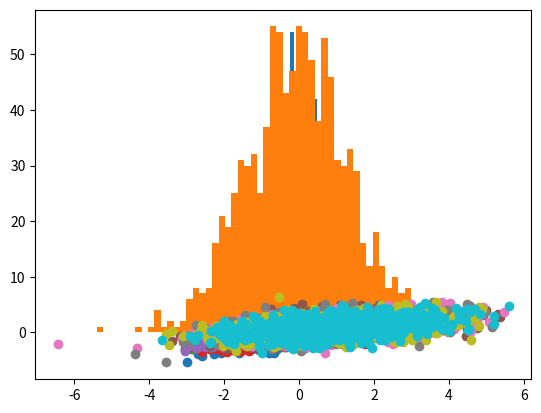

The matplotlib source for this figure:
import numpy as np
import seaborn as sns
import matplotlib.pyplot as plt

# We first build the dataset `x`, 
# we will use our standard method
# based on randn
m  = 1000;
mu = 5;
sd = 1;
x  = np.random.randn(m,1);

# let take a look at it
plt.hist(x, 60);

err = np.random.randn(m,1);
y = x + err
plt.hist(y,60);

plt.scatter(x,y)

err = 0
y = x + err
plt.scatter(x,y)

err = np.random.randn(m,1);
err = err*0.1 # 0.1 -> scaling factor
y = x + err
plt.scatter(x,y)

err = np.random.randn(m,1);
scaling_factor = 0.9
err = err*scaling_factor 
y = x + err
plt.scatter(x,y)

from  numpy.random import multivariate_normal # we import the function
x_mu = 0; # we set up the mean of the first set of data points 
y_mu = 0; # we set up the mean of the second sample
x_var = 1; # the variance of the first sample
y_var = 1; # the variance of the second sample
cov = 0.9; # this is the covariance (can be thought of as correlation)

# the function multivariate_normal will need a matrix to control
# the relation between the samples, this matrix is called covariance matrix
cov_m = [[x_var, cov],
         [cov, y_var]]

# we now create the two data sets by setting the the proper
# means and passing the covariance matrix, we also pass the
# requested size of the sample
data = multivariate_normal([x_mu, y_mu], cov_m, size=1000)

# We can plot the two data sets
x, y = data[:,0], data[:,1]
plt.scatter(x, y)

counter = 0;
n_datasets = 5;
siz_datasets = 1000;

x_mu = 1;  # mean of the first dataset 
y_mu = 1;  # mean of the second dataset
x_var = 2; # the variance of the first dataset
y_var = 2; # the variance of the second dataset
cov = 0.85; # this is the covariance (can be thought of as correlation)

# covariance matrix
cov_m = [[x_var, cov],
         [cov, y_var]]

while counter < n_datasets :
    data = multivariate_normal([x_mu, y_mu], 
                               cov_m, 
                               size=siz_datasets)
    x, y = data[:,0], data[:,1]
    counter = counter + 1

    # Make a plot, show it, wait some time
    print("Plotting dataset: ", counter)
    plt.scatter(x, y);
    plt.show() ;
    plt.pause(0.05)

else:
    print("DONE Plotting datasets!")